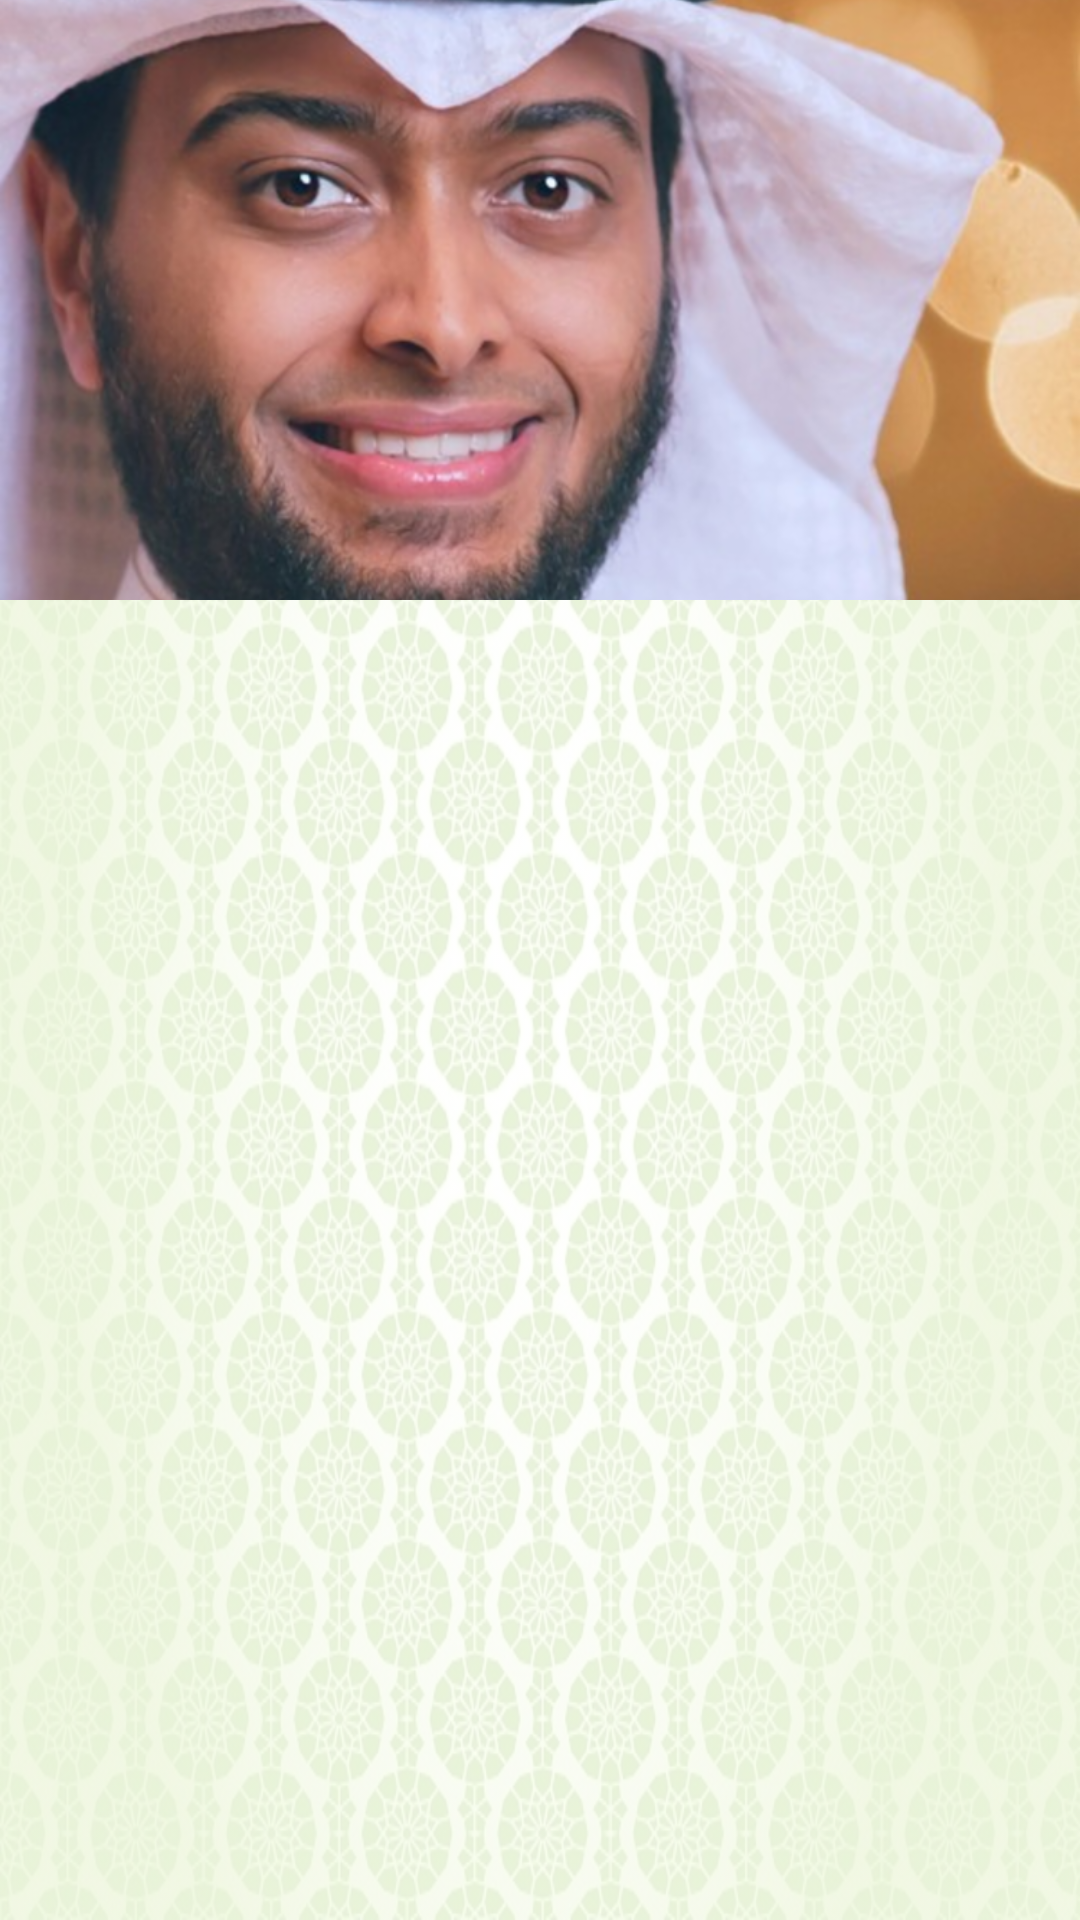

This screen was rendered from an Android layout file. Write that file and the resources it references.
<!-- AndroidManifest.xml: application theme AppTheme -->
<!-- res/layout/activity_suraa.xml -->
<?xml version="1.0" encoding="utf-8"?>
<LinearLayout xmlns:android="http://schemas.android.com/apk/res/android"
    xmlns:app="http://schemas.android.com/apk/res-auto"
    xmlns:tools="http://schemas.android.com/tools"
    android:layout_width="match_parent"
    android:layout_height="match_parent"
    android:orientation="vertical"
    android:background="@drawable/bg"
    tools:context=".Suraa">

    <ImageView
        android:id="@+id/main_image_suraa"
        android:contentDescription="@null"
        android:layout_width="match_parent"
        android:layout_height="@dimen/main_image_suraa_activity_height"
        android:src="@drawable/ahmed_nafees"
        android:scaleType="centerCrop"/>

    <ListView
        android:id="@+id/list_view_suraas"
        android:layout_width="match_parent"
        android:layout_height="match_parent"
        android:layout_margin="@dimen/list_padding">
    </ListView>

</LinearLayout>
<!-- resources referenced by this layout -->
<resources>
  <dimen name="list_padding">16dp</dimen>
  <dimen name="main_image_suraa_activity_height">200dp</dimen>
  <!-- drawable ahmed_nafees: png bitmap (drawable-hdpi, 301892 bytes) -->
  <!-- drawable bg (drawable) -->
  <?xml version="1.0" encoding="utf-8"?>
  <bitmap xmlns:android="http://schemas.android.com/apk/res/android"
      android:src="@drawable/background"
      android:alpha="0.2"/>
  <style name="AppTheme" parent="Theme.MaterialComponents.Light.DarkActionBar">
          
          <item name="colorPrimary">@color/colorPrimary</item>
          <item name="colorPrimaryDark">@color/colorPrimaryDark</item>
          <item name="colorAccent">@color/colorAccent</item>
      </style>
  <!-- drawable background: png bitmap (drawable-hdpi, 534517 bytes) -->
  <color name="colorPrimary">#2E7D32</color>
  <color name="colorPrimaryDark">#43A047</color>
  <color name="colorAccent">#66BB6A</color>
</resources>
